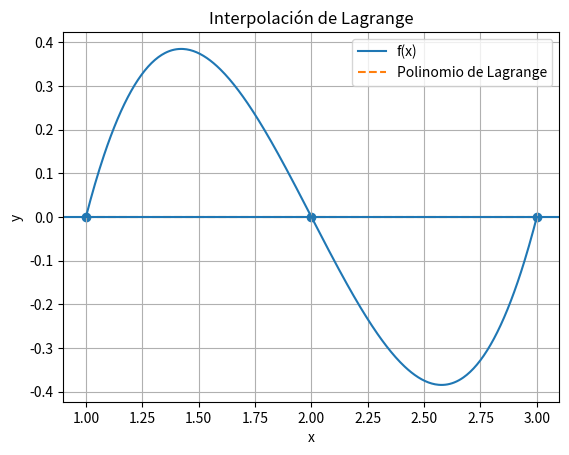

Reproduce this figure in Python.
import numpy as np
import matplotlib.pyplot as plt
import pandas as pd

# Función original
def f(x):
    return x**3 - 6*x**2 + 11*x - 6

# Puntos seleccionados
x_puntos = np.array([1, 2, 3])
y_puntos = f(x_puntos)

# Polinomio de Lagrange
def lagrange(x, xp, yp):

    n = len(xp)
    P = 0

    for i in range(n):

        Li = 1

        for j in range(n):

            if i != j:
                Li *= (x - xp[j]) / (xp[i] - xp[j])

        P += yp[i] * Li

    return P

# Valores para gráfica
x_vals = np.linspace(1, 3, 400)

f_vals = f(x_vals)

p_vals = [lagrange(x, x_puntos, y_puntos) for x in x_vals]

# Aproximación de raíz
raiz = 1

# Valor real
raiz_real = 1

# Errores
error_abs = abs(raiz_real - raiz)
error_rel = error_abs / abs(raiz_real)
error_cua = (raiz_real - raiz)**2

# Tabla de resultados
tabla = pd.DataFrame({
    "Raíz Aproximada": [raiz],
    "Error Absoluto": [error_abs],
    "Error Relativo": [error_rel],
    "Error Cuadrático": [error_cua]
})

print("\nRESULTADOS")
print(tabla)

# Gráfica
plt.plot(x_vals, f_vals, label='f(x)')
plt.plot(x_vals, p_vals, '--', label='Polinomio de Lagrange')

plt.scatter(x_puntos, y_puntos)

plt.axhline(0)

plt.xlabel('x')
plt.ylabel('y')
plt.title('Interpolación de Lagrange')

plt.legend()
plt.grid(True)

plt.show()
